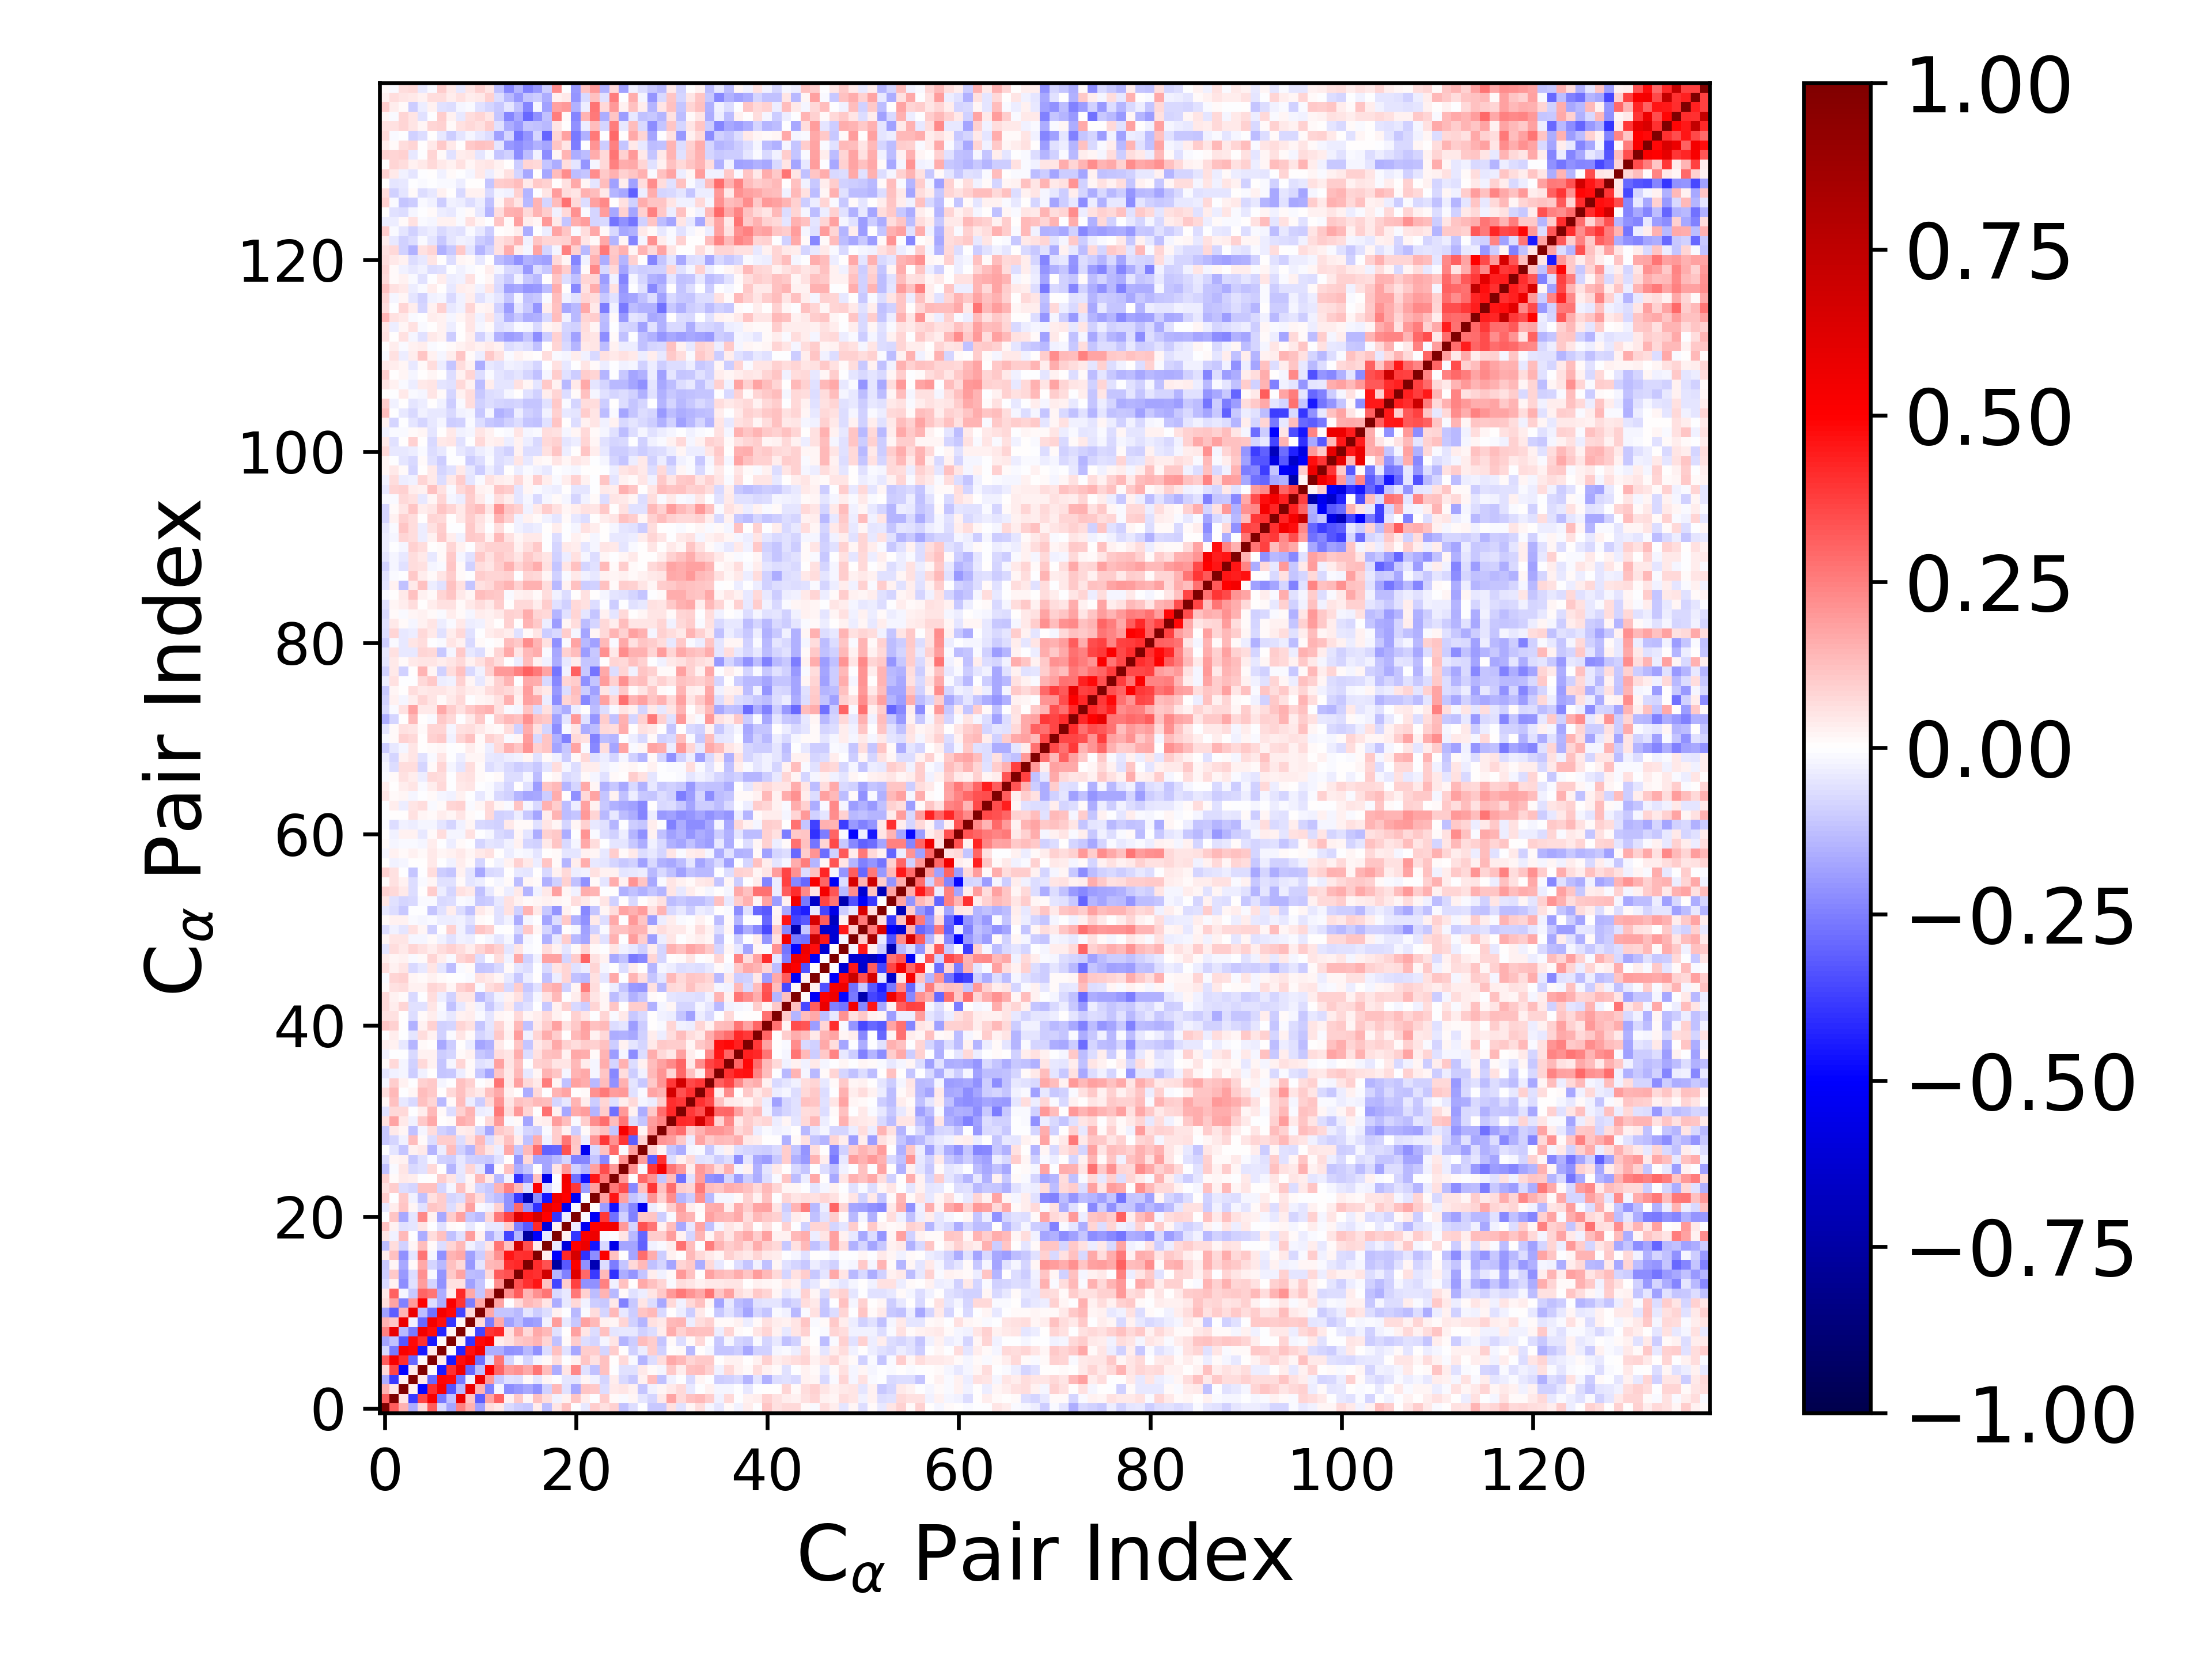

Data behind this chart, as committed beside it:
1.000000000000000000e+00, 3.165876535136911696e-01, 1.529027669684619728e-01, -1.619395931833271240e-01, 7.184213298051649044e-02, 3.181570818610825468e-01, -7.193467914928099172e-02, -1.768618515957338100e-01, 2.436876199657954378e-01, 1.553482426367255309e-01, -1.856664454150883659e-01, 6.832410912102485079e-02, 4.050209519802774188e-02, -7.793759530865260188e-02, -9.651404758398765549e-02, -1.029574633447895848e-01, 3.280708507761422033e-02, -1.261617235391772618e-01, 5.004524462148360331e-02, 1.248007982154493017e-01, -7.481646655344995067e-03, -4.311748292623000800e-02, 9.980999504305870795e-02, 6.184512967905922420e-02
3.165876535136911696e-01, 1.000000000000000000e+00, 5.419212966653376429e-02, -3.894033605749973037e-01, 3.658195407853950809e-01, 5.161650923155679527e-01, -2.629558693906597910e-01, -1.205339979216843438e-01, 5.703666562814786456e-01, 1.150436078361741499e-01, -3.143964025812210905e-01, 1.783575673556848373e-01, 3.096017276478423286e-01, 2.749203069921887094e-02, 1.043295718571946862e-01, 1.982892772937271120e-02, 1.173711511905728561e-01, 6.259885926947451884e-02, -2.927894393818856328e-02, 2.646691991638355085e-02, 1.147886450022486265e-01, 3.522984588452078569e-02, -1.170276808175518520e-03, 1.006447235616129976e-01
1.529027669684619728e-01, 5.419212966653376429e-02, 1.000000000000000000e+00, 2.569982873922493222e-02, -4.895866290564598322e-01, 4.087122632825197499e-01, 5.217086603588897420e-01, -3.335096216188390694e-01, -1.397913297023351542e-01, 5.628792784931609949e-01, 1.412854668909098443e-01, -2.482412081971659967e-01, -1.768308984492301603e-02, -2.246834133344911555e-01, -2.002858219515325222e-01, -1.700194050902852083e-01, -2.127250729612379654e-01, -8.934050165869497628e-02, 1.368903114163501633e-01, -5.558489093196260916e-02, -1.689734261203140742e-01, 1.102047653073766065e-01, 1.030558665838717941e-01, -6.284980076866644727e-02
-1.619395931833271240e-01, -3.894033605749973037e-01, 2.569982873922493222e-02, 1.000000000000000000e+00, 4.462163685894587895e-02, -2.927679057278467778e-01, 4.866789616865806467e-01, 4.809373277250938994e-01, -2.625051970369232657e-01, -2.547949024528772116e-02, 5.637633085069306826e-01, 1.988595138013566910e-01, -1.028474862286490737e-01, -5.504230204865704495e-02, -6.953425841143573427e-02, 8.800072189388193425e-03, -5.112019732758384810e-02, 1.686444046462024990e-02, -7.715961683928401239e-03, -5.034201863125992160e-02, -4.860506793108301804e-02, 2.051448404733552736e-02, -2.784119286262073598e-02, -8.377315663165363357e-02
7.184213298051649044e-02, 3.658195407853950809e-01, -4.895866290564598322e-01, 4.462163685894587895e-02, 1.000000000000000000e+00, 8.121841144914194663e-03, -4.466000210044302476e-01, 4.029210996224729113e-01, 5.432132500051731760e-01, -2.908218641116346870e-01, -1.273657630794885198e-01, 4.959917065301874262e-01, 2.977685595203934388e-01, 1.890245316550121790e-01, 2.161827350683013793e-01, 1.712605485623873158e-01, 2.696308407131194906e-01, 1.321880771277149924e-01, -1.599119806672157640e-01, 5.206007316711861593e-02, 2.269102416896394692e-01, -5.992962065767937219e-02, -1.231907366170379020e-01, 1.237766180405224514e-01
3.181570818610825468e-01, 5.161650923155679527e-01, 4.087122632825197499e-01, -2.927679057278467778e-01, 8.121841144914194663e-03, 1.000000000000000000e+00, 4.009883063060631220e-02, -4.516154796481001155e-01, 4.761227807863822048e-01, 5.356910359220118378e-01, -2.769937761403736265e-01, -6.725576749895588458e-02, 2.715984424999065561e-01, -8.215507677041983259e-02, -1.423163565747261744e-02, -7.924476034066500751e-02, -1.698054387006353236e-02, 1.525141473054326784e-02, 6.808872678787319943e-02, -2.045815141852039970e-03, 3.106301390552163380e-02, 1.110164271840945460e-01, 6.094654092190812666e-02, 1.198255598444131070e-01
-7.193467914928099172e-02, -2.629558693906597910e-01, 5.217086603588897420e-01, 4.866789616865806467e-01, -4.466000210044302476e-01, 4.009883063060631220e-02, 1.000000000000000000e+00, 1.316794876741178219e-02, -4.250673675307624078e-01, 4.628512121890271391e-01, 5.320015784640440559e-01, -1.584982732098270120e-01, -1.604487660990971121e-01, -2.134829555886589014e-01, -2.043244844981038921e-01, -1.365654834933683059e-01, -2.150462054136278167e-01, -6.946817151937949297e-02, 1.193048259719467902e-01, -6.184284455928058810e-02, -1.713272796185571212e-01, 1.013644225791186099e-01, 1.001090428023934803e-01, -8.484099640104626749e-02
-1.768618515957338100e-01, -1.205339979216843438e-01, -3.335096216188390694e-01, 4.809373277250938994e-01, 4.029210996224729113e-01, -4.516154796481001155e-01, 1.316794876741178219e-02, 1.000000000000000000e+00, 3.094884669666727456e-02, -3.915666194471462691e-01, 4.825307994736343642e-01, 5.091191577489244668e-01, 3.349169117412334473e-02, 6.142876110496133663e-02, 1.066061666459573037e-01, 1.243205682598537837e-01, 1.455443903762573543e-01, 8.027477130867002875e-02, -1.196302698728489711e-01, 1.463556681368467609e-02, 9.582796939272664183e-02, -6.371507679961435633e-02, -8.468000507888628903e-02, -2.253346844272208910e-02
2.436876199657954378e-01, 5.703666562814786456e-01, -1.397913297023351542e-01, -2.625051970369232657e-01, 5.432132500051731760e-01, 4.761227807863822048e-01, -4.250673675307624078e-01, 3.094884669666727456e-02, 1.000000000000000000e+00, 2.266656984340289019e-02, -3.616808999913082578e-01, 3.952676098229571111e-01, 4.188161285560664249e-01, 5.864705647273204397e-02, 1.756463794808226508e-01, 7.681928943399631005e-02, 1.662147643020189802e-01, 1.328598573322092302e-01, -6.117649482615899331e-02, 2.565621790386078769e-03, 1.816517507243851359e-01, 5.178278157723164438e-02, -6.609277342146463452e-02, 1.172457940715037200e-01
1.553482426367255309e-01, 1.150436078361741499e-01, 5.628792784931609949e-01, -2.547949024528772116e-02, -2.908218641116346870e-01, 5.356910359220118378e-01, 4.628512121890271391e-01, -3.915666194471462691e-01, 2.266656984340289019e-02, 1.000000000000000000e+00, 7.658293044033673280e-02, -2.505178910218118227e-01, 1.694267088831284407e-01, -1.832050449361267430e-01, -1.262660823101628971e-01, -1.997718046624136767e-01, -1.862252828338668009e-01, -2.369869938805123019e-02, 1.939331254992984754e-01, -4.543580052469526481e-02, -1.030885255291279778e-01, 1.845365341527093750e-01, 1.396579226576381560e-01, 2.770859975847171641e-02
-1.856664454150883659e-01, -3.143964025812210905e-01, 1.412854668909098443e-01, 5.637633085069306826e-01, -1.273657630794885198e-01, -2.769937761403736265e-01, 5.320015784640440559e-01, 4.825307994736343642e-01, -3.616808999913082578e-01, 7.658293044033673280e-02, 1.000000000000000000e+00, 1.693882916619791623e-01, -1.122420217629304245e-01, -1.112781326175849156e-01, -1.399554382889287851e-01, -5.266601821489023949e-02, -9.393908821516892826e-02, -6.469820781857821279e-02, 2.354890155540072250e-02, -5.348139511491817669e-03, -1.355679744311543977e-01, -1.052407736075919309e-02, 6.972553315923595008e-02, -8.562544017419272679e-02
6.832410912102485079e-02, 1.783575673556848373e-01, -2.482412081971659967e-01, 1.988595138013566910e-01, 4.959917065301874262e-01, -6.725576749895588458e-02, -1.584982732098270120e-01, 5.091191577489244668e-01, 3.952676098229571111e-01, -2.505178910218118227e-01, 1.693882916619791623e-01, 1.000000000000000000e+00, 1.760204278837102509e-01, -2.732515035446637409e-03, 7.524280693539814324e-02, 1.345279864636192146e-01, 1.098275156226978383e-01, 4.935332434841881860e-02, -1.572262078064066149e-01, -4.607340137979314826e-02, 7.333287778421865299e-02, -2.535998017106331701e-02, -9.955637814107005934e-02, -1.069231481150012958e-01
4.050209519802774188e-02, 3.096017276478423286e-01, -1.768308984492301603e-02, -1.028474862286490737e-01, 2.977685595203934388e-01, 2.715984424999065561e-01, -1.604487660990971121e-01, 3.349169117412334473e-02, 4.188161285560664249e-01, 1.694267088831284407e-01, -1.122420217629304245e-01, 1.760204278837102509e-01, 1.000000000000000000e+00, 2.189057748408124171e-01, 3.173275236335813543e-01, 1.474277798235918147e-01, 2.179015256866478345e-01, 2.712251498046182041e-01, -7.800289340866431442e-02, -4.192490323608243086e-02, 2.582987770514209580e-01, 8.657774340650473133e-02, -1.260854250831598133e-01, 1.439433505397682556e-01
-7.793759530865260188e-02, 2.749203069921887094e-02, -2.246834133344911555e-01, -5.504230204865704495e-02, 1.890245316550121790e-01, -8.215507677041983259e-02, -2.134829555886589014e-01, 6.142876110496133663e-02, 5.864705647273204397e-02, -1.832050449361267430e-01, -1.112781326175849156e-01, -2.732515035446637409e-03, 2.189057748408124171e-01, 1.000000000000000000e+00, 3.397852058218952531e-01, 4.002102533955649855e-01, 4.599428662031423976e-01, 1.233716966106302021e-01, -3.649683363657436619e-01, 1.012432154867586309e-01, 3.748305714503012975e-01, -2.166711488801822683e-01, -2.155825672069233423e-01, 2.441218387381139943e-01
-9.651404758398765549e-02, 1.043295718571946862e-01, -2.002858219515325222e-01, -6.953425841143573427e-02, 2.161827350683013793e-01, -1.423163565747261744e-02, -2.043244844981038921e-01, 1.066061666459573037e-01, 1.756463794808226508e-01, -1.262660823101628971e-01, -1.399554382889287851e-01, 7.524280693539814324e-02, 3.173275236335813543e-01, 3.397852058218952531e-01, 1.000000000000000000e+00, 4.142974157714551797e-01, 4.033589173179962240e-01, 6.786591362914240477e-01, -1.420927262436291749e-01, -2.480307784207081978e-01, 6.213677443604287420e-01, 2.912502369236508737e-01, -3.898458509939560224e-01, 1.332879609600794713e-01
-1.029574633447895848e-01, 1.982892772937271120e-02, -1.700194050902852083e-01, 8.800072189388193425e-03, 1.712605485623873158e-01, -7.924476034066500751e-02, -1.365654834933683059e-01, 1.243205682598537837e-01, 7.681928943399631005e-02, -1.997718046624136767e-01, -5.266601821489023949e-02, 1.345279864636192146e-01, 1.474277798235918147e-01, 4.002102533955649855e-01, 4.142974157714551797e-01, 1.000000000000000000e+00, 4.134181311439539819e-01, 3.388109797688351743e-01, -7.609674564039730082e-01, -3.215194243355650183e-01, 5.089942980370173453e-01, -2.158939404069809276e-01, -7.064717868890325603e-01, -6.545700849248035913e-02
3.280708507761422033e-02, 1.173711511905728561e-01, -2.127250729612379654e-01, -5.112019732758384810e-02, 2.696308407131194906e-01, -1.698054387006353236e-02, -2.150462054136278167e-01, 1.455443903762573543e-01, 1.662147643020189802e-01, -1.862252828338668009e-01, -9.393908821516892826e-02, 1.098275156226978383e-01, 2.179015256866478345e-01, 4.599428662031423976e-01, 4.033589173179962240e-01, 4.134181311439539819e-01, 1.000000000000000000e+00, 3.476864693734513234e-02, -5.063058955690512564e-01, 4.157690458407275469e-01, 6.584941361331918541e-01, -4.017833155977122983e-01, -2.202170302922675793e-01, 5.006327404635462219e-01
-1.261617235391772618e-01, 6.259885926947451884e-02, -8.934050165869497628e-02, 1.686444046462024990e-02, 1.321880771277149924e-01, 1.525141473054326784e-02, -6.946817151937949297e-02, 8.027477130867002875e-02, 1.328598573322092302e-01, -2.369869938805123019e-02, -6.469820781857821279e-02, 4.935332434841881860e-02, 2.712251498046182041e-01, 1.233716966106302021e-01, 6.786591362914240477e-01, 3.388109797688351743e-01, 3.476864693734513234e-02, 1.000000000000000000e+00, -3.937237722468644313e-02, -5.958654561766535407e-01, 4.969082734031758375e-01, 5.675125799497242607e-01, -4.592267561199510628e-01, -7.589724023281946286e-02
5.004524462148360331e-02, -2.927894393818856328e-02, 1.368903114163501633e-01, -7.715961683928401239e-03, -1.599119806672157640e-01, 6.808872678787319943e-02, 1.193048259719467902e-01, -1.196302698728489711e-01, -6.117649482615899331e-02, 1.939331254992984754e-01, 2.354890155540072250e-02, -1.572262078064066149e-01, -7.800289340866431442e-02, -3.649683363657436619e-01, -1.420927262436291749e-01, -7.609674564039730082e-01, -5.063058955690512564e-01, -3.937237722468644313e-02, 1.000000000000000000e+00, 2.608051034324935374e-02, -3.944584820604310482e-01, 5.116358873686284170e-01, 5.607173789962988097e-01, -8.298810590525566161e-03
1.248007982154493017e-01, 2.646691991638355085e-02, -5.558489093196260916e-02, -5.034201863125992160e-02, 5.206007316711861593e-02, -2.045815141852039970e-03, -6.184284455928058810e-02, 1.463556681368467609e-02, 2.565621790386078769e-03, -4.543580052469526481e-02, -5.348139511491817669e-03, -4.607340137979314826e-02, -4.192490323608243086e-02, 1.012432154867586309e-01, -2.480307784207081978e-01, -3.215194243355650183e-01, 4.157690458407275469e-01, -5.958654561766535407e-01, 2.608051034324935374e-02, 1.000000000000000000e+00, -3.898708981586943012e-02, -5.367780276306753917e-01, 4.983463940896604716e-01, 5.291993009060547148e-01
-7.481646655344995067e-03, 1.147886450022486265e-01, -1.689734261203140742e-01, -4.860506793108301804e-02, 2.269102416896394692e-01, 3.106301390552163380e-02, -1.713272796185571212e-01, 9.582796939272664183e-02, 1.816517507243851359e-01, -1.030885255291279778e-01, -1.355679744311543977e-01, 7.333287778421865299e-02, 2.582987770514209580e-01, 3.748305714503012975e-01, 6.213677443604287420e-01, 5.089942980370173453e-01, 6.584941361331918541e-01, 4.969082734031758375e-01, -3.944584820604310482e-01, -3.898708981586943012e-02, 1.000000000000000000e+00, -1.455070287930425137e-02, -5.160164776830219457e-01, 3.847825384444624186e-01
-4.311748292623000800e-02, 3.522984588452078569e-02, 1.102047653073766065e-01, 2.051448404733552736e-02, -5.992962065767937219e-02, 1.110164271840945460e-01, 1.013644225791186099e-01, -6.371507679961435633e-02, 5.178278157723164438e-02, 1.845365341527093750e-01, -1.052407736075919309e-02, -2.535998017106331701e-02, 8.657774340650473133e-02, -2.166711488801822683e-01, 2.912502369236508737e-01, -2.158939404069809276e-01, -4.017833155977122983e-01, 5.675125799497242607e-01, 5.116358873686284170e-01, -5.367780276306753917e-01, -1.455070287930425137e-02, 1.000000000000000000e+00, 4.078153556784810257e-03, -1.883348879173898094e-01
9.980999504305870795e-02, -1.170276808175518520e-03, 1.030558665838717941e-01, -2.784119286262073598e-02, -1.231907366170379020e-01, 6.094654092190812666e-02, 1.001090428023934803e-01, -8.468000507888628903e-02, -6.609277342146463452e-02, 1.396579226576381560e-01, 6.972553315923595008e-02, -9.955637814107005934e-02, -1.260854250831598133e-01, -2.155825672069233423e-01, -3.898458509939560224e-01, -7.064717868890325603e-01, -2.202170302922675793e-01, -4.592267561199510628e-01, 5.607173789962988097e-01, 4.983463940896604716e-01, -5.160164776830219457e-01, 4.078153556784810257e-03, 1.000000000000000000e+00, 1.836364921336939293e-01
6.184512967905922420e-02, 1.006447235616129976e-01, -6.284980076866644727e-02, -8.377315663165363357e-02, 1.237766180405224514e-01, 1.198255598444131070e-01, -8.484099640104626749e-02, -2.253346844272208910e-02, 1.172457940715037200e-01, 2.770859975847171641e-02, -8.562544017419272679e-02, -1.069231481150012958e-01, 1.439433505397682556e-01, 2.441218387381139943e-01, 1.332879609600794713e-01, -6.545700849248035913e-02, 5.006327404635462219e-01, -7.589724023281946286e-02, -8.298810590525566161e-03, 5.291993009060547148e-01, 3.847825384444624186e-01, -1.883348879173898094e-01, 1.836364921336939293e-01, 1.000000000000000000e+00
9.015753858580306812e-02, 1.369215966703707203e-02, 4.223164721275952938e-02, 3.766925820493598892e-02, -7.696902682699980139e-03, 3.996992080954499932e-04, 9.403370358019491615e-02, 4.687776930789441104e-02, -4.847369700904786277e-02, 1.876376279609965475e-02, 1.363837793110239116e-01, 4.173279348488127816e-02, -1.374542914497775825e-01, -2.950720150948149892e-02, -4.052301010872673137e-01, -2.547120500307795687e-01, 1.247855906316434338e-01, -5.583379092925901954e-01, -6.791803377988441665e-03, 5.424764241753737837e-01, -2.734748288597364518e-01, -4.616810116097982974e-01, 4.583158581825268474e-01, 2.653278653017067112e-01
-1.205186546698081562e-01, -1.506985537925121209e-02, 4.718437012268218017e-02, -7.318673042461239231e-02, -5.553189745101017039e-02, 7.448186389320900214e-02, 4.011644097599336573e-03, -1.453298448657756037e-01, -3.983186334147981872e-02, 8.114222690750488853e-02, -4.451667815286548119e-02, -2.490340696115191099e-01, 8.015752140904087997e-03, 1.220531298550395771e-01, -1.566202356354799985e-01, -1.116978983093843691e-01, 9.878893123864381561e-04, -1.736450691061746376e-01, 5.052060188400860075e-02, 2.027642392299980889e-01, -8.925351271781507834e-02, -1.470074626541316154e-01, 1.813804007800374762e-01, 3.475000463893456737e-01
-7.001387575481175796e-02, 2.038600758226440449e-02, 2.353795245050557469e-02, -1.048153847805438771e-01, -6.015689327529951530e-02, -1.166670287088813693e-02, -8.946585106160950818e-02, -1.012118911580742742e-01, -4.200253274894963362e-02, -8.634007946433602809e-02, -1.008058640007219592e-01, -1.022817276791611885e-01, -5.501497386188344135e-02, 3.393173617479340858e-03, -2.093356138105166020e-01, 7.069687176469353906e-02, -1.769052173026114672e-01, -1.737276745444903403e-01, -1.384764443471730166e-01, -8.414220779057605959e-02, -2.478939344515116161e-01, -2.392643417336670353e-01, -1.169986702966084313e-01, -2.291274264073072664e-01
-3.841521626321077985e-03, -5.253549488290632646e-02, -1.113078756673859249e-01, 2.438448215072921629e-02, 4.452813915260713656e-02, -1.428678831250823622e-01, -3.405566093114346937e-02, 1.282780833180206248e-01, -9.110476016129054333e-02, -1.446931895864967677e-01, 1.165513825130208292e-01, 5.448322680946848101e-02, -3.827387121571166478e-02, 1.674623764332577036e-01, -1.104131245513869791e-01, 1.367056475052740860e-01, 2.863549611701092790e-01, -3.100298999875627515e-01, -3.032254960354308082e-01, 3.405907172488733536e-01, 1.042918665738403194e-01, -5.358683198856700747e-01, -7.725616711521307578e-02, 1.205093496591449764e-01
-1.038094274955916468e-01, -8.532947894422560076e-02, -2.371123573155534819e-02, 1.256867541706502278e-01, 9.395398116132583702e-03, -6.363639958204786451e-02, 1.012277045855973223e-01, 9.604329609183467897e-02, -6.729985947445213390e-02, 5.588396265385994072e-02, 1.368529468883293299e-01, -6.895425285935871673e-02, 4.704085113333313084e-02, 1.225782586187527667e-01, 3.421723254707665501e-02, -1.180932717530360082e-01, 1.567071987218008888e-01, -3.024590261011393666e-02, 1.001362344214322964e-01, 2.703509703284465160e-01, 1.147544562382428468e-01, -3.572502045957602623e-02, 2.095689434591237466e-01, 3.912092613766965932e-01
-1.076339611503709798e-01, 4.333687672478825359e-02, 1.990352420242991194e-02, -1.203967036239505656e-01, -2.213377858642789214e-02, 6.756123164790908686e-02, -8.929241500759696470e-02, -1.132026938160098639e-01, 3.344898161089848720e-02, 4.659077570607291635e-02, -7.653538141491642022e-02, -1.652338943708900609e-01, 1.055562689152205191e-01, 8.539442909873741494e-02, -2.887521407253412081e-02, -8.371608232847764508e-02, -9.766899858692010272e-02, -1.544506072471439964e-02, 9.599038033666511260e-02, 2.489581694812962806e-02, -1.005551698908409564e-01, 1.307454600740868937e-02, 8.665599046915652137e-02, 1.202174837288886161e-01
5.691339815582813211e-02, 1.754313861802211383e-01, 4.339654016859856300e-02, -2.990255749598896146e-02, 1.089856495847459361e-01, 1.706792725408664280e-01, 2.503830750423399927e-03, 1.214477614205468695e-02, 1.624282716898253764e-01, 1.343045624416328854e-01, 6.381665610595155073e-03, 7.396429523657431504e-02, 2.006164551042718125e-01, -1.062168767977471166e-02, 1.047205028122361221e-02, -1.791785912653915125e-01, 2.698641264853421026e-02, 3.521661417728511739e-02, 1.926280891110961346e-01, 1.284539905251768088e-01, -9.058827479304969177e-03, 9.688606411655001360e-02, 2.195524370732079011e-01, 2.840985452296578839e-01
-5.744065769775608121e-02, 7.791779514786463523e-02, 7.754639883581576631e-02, -4.683660652758365670e-03, 3.315307449377635773e-02, 1.358713121614547048e-01, 1.014080020984980610e-02, -6.350181655739529918e-02, 9.300070328638733452e-02, 1.429370040888683913e-01, -3.499300645895401379e-02, -2.998577685872099233e-02, 2.637429912501837448e-01, 6.381879929607112145e-02, 1.954886799045323087e-01, 8.421973538070673393e-02, 6.478949640513219192e-03, 2.799636257010267859e-01, 2.698623378457755406e-02, -1.648083957629158935e-01, 1.660571876697740368e-01, 1.919734464512483918e-01, -1.463088999730526585e-01, 9.608204978152042053e-02
1.816717277486482388e-02, 1.183600078645230397e-01, -4.437286576616768924e-02, -7.274092693192099612e-02, 1.185534295085741430e-01, 8.315235934504787429e-02, -1.332271174811892889e-01, 1.101095819692803415e-02, 1.251775059524956046e-01, -3.530027285644985607e-02, -9.547108564306629186e-02, 7.724711390215090179e-02, 2.042804402043471301e-01, 5.098441816133902904e-02, 1.220689359413660441e-01, 1.055838856793894082e-01, 1.383964338883759415e-01, 1.315321997862942405e-01, -8.337688636996631875e-02, -3.928572997677488854e-02, 1.471155175766239720e-01, 3.201960255638292008e-02, -9.418193076465573854e-02, 8.488349204387668490e-02
6.693918131403538141e-02, 1.361900437443186174e-01, -5.046481047751858254e-03, 2.283759193885717687e-02, 1.324583720063251535e-01, 1.057624656873837055e-01, 3.036495278227276020e-03, 7.414552053453606073e-02, 1.226621537674261603e-01, 6.525064786851109133e-02, 4.590720886129483203e-02, 1.178759217182484276e-01, 1.682228580981976473e-01, 2.791015411655869624e-02, 9.882020359640198304e-04, -1.570668828153412300e-01, 7.695445223661631640e-02, -6.057801872510062274e-03, 1.479872722841260868e-01, 1.796310992878462631e-01, 3.730344385619379765e-03, 1.552217384024067413e-02, 2.116721406215602286e-01, 2.641751924817752895e-01
-2.171450177026081410e-02, 1.012520021671447362e-01, 3.084403293251282777e-02, -2.725273850606853461e-03, 8.985728503918138932e-02, 1.024660935203533241e-01, -2.151458396911117357e-02, -6.246644626295768700e-03, 1.175309089756141345e-01, 9.142689272192441874e-02, -6.846217143277895552e-03, 2.235143797965563964e-02, 2.657776384398114478e-01, 4.158997224548013905e-02, 1.853204014669626865e-01, 7.547433204469618240e-02, 4.102868801988750203e-02, 2.550063392912811366e-01, 2.320167946105686219e-02, -1.217199673466312776e-01, 1.806878161831428908e-01, 1.601360932901793599e-01, -1.402518897911659845e-01, 1.254074068426727917e-01
-5.358675444444974123e-02, -3.005187236630223191e-02, -1.889110899408639674e-02, -9.537986634583096868e-02, -2.437653933733930148e-02, 8.983541153150893712e-04, -1.101362269115308823e-01, -1.076609552585481994e-01, -3.336872383630901107e-02, 1.352767581442622380e-02, -1.082754924428979415e-01, -1.739014438558703080e-01, 1.096862498262288210e-01, 4.231477431560667912e-02, 1.387615640035640141e-01, -4.073973940150661666e-02, 1.775196466747494886e-02, 1.441663795380127011e-01, 1.155503678989080185e-01, -1.895113391284408352e-02, 1.413319793549988601e-01, 1.689953170566891594e-01, -1.856638732830720104e-02, 1.127122959251386503e-01
1.546736430318650622e-02, 7.793628005971732498e-02, -1.635785320794777217e-02, -9.079967005269351521e-02, 7.069525504511200986e-02, 2.909366883825428157e-02, -1.122576322074648331e-01, -1.915422363800133379e-02, 7.833236032401678928e-02, 1.365840515991743713e-02, -5.904598495753148740e-02, -3.934649588844595092e-02, 1.805146488012434325e-01, 4.858846697101262824e-02, 1.213336028295447649e-01, -7.507978666027175473e-03, 8.695294798323847940e-02, 9.918220007261938087e-02, 4.842865967096447732e-02, 5.372429753829236626e-02, 1.371548068582046087e-01, 3.195710456592303073e-02, -2.245196093004530116e-02, 1.623138959817841953e-01
-2.631488600914099266e-02, -3.576968737606569387e-04, -3.581060951972908114e-03, -7.460541002604312300e-02, 2.450046738663638410e-02, 2.408855149965258985e-02, -9.578496714747135321e-02, -7.947463732088798360e-02, 1.193687514417827826e-02, 2.752859394155197231e-02, -1.058766411991234058e-01, -1.321142419381432787e-01, 6.647855542752346969e-02, 5.332046919874092877e-02, 1.569648599201964312e-01, -6.431223532777699536e-02, 5.808653481481263620e-02, 1.241113563206423520e-01, 1.256513288914471171e-01, 3.124302984271216596e-02, 1.696737140259128307e-01, 1.590263249018688541e-01, 1.374520507608703243e-02, 1.465211747663019148e-01
3.399701094944841684e-02, 2.345356162510862583e-02, -4.647353320475457183e-02, -1.472284942856482148e-01, 8.060376770660484386e-03, 3.687855185846966588e-03, -1.661084951487435679e-01, -1.012116344755575464e-01, 5.232397063972195339e-03, -3.711131913113126235e-02, -1.718769775067438832e-01, -1.543465133484930307e-01, 4.580134545995243056e-02, 4.855224188960499156e-03, 1.145356692834957751e-01, -1.144411898160630492e-01, 4.460168110092146282e-02, 7.274853970179273599e-02, 1.686668844992508243e-01, 9.301360755849800988e-02, 6.673972745382081295e-02, 9.690971810276535758e-02, 8.799016255507065287e-02, 1.226237524318209704e-01
-6.196355046913028762e-03, 3.708019543371168791e-02, -3.529594234894393626e-06, -5.304038323680868028e-02, 6.338326376736329315e-02, 2.575777292948510516e-02, -8.974659131113807420e-02, -1.499776446493493280e-02, 5.444890570777159711e-02, 1.270007172655465526e-02, -8.127550335165040218e-02, -5.804548246009636620e-02, 1.085553752574170694e-01, 3.016302309679179394e-02, 1.900978730386787829e-01, -2.988230864575009554e-02, 8.407682045773678947e-02, 1.578588625469277973e-01, 9.693178175686167908e-02, 1.191582282761259994e-03, 1.354716394715161087e-01, 1.777219274542947980e-01, 2.880950528467528249e-02, 7.642682271247980275e-02
1.102825122692314280e-01, 8.873685937562081349e-02, 1.706454495524637209e-03, -1.529676906680354775e-01, 2.536694536081226733e-02, 8.621176204820822642e-02, -8.773463088544439237e-02, -8.143538098744831921e-02, 8.362082859987897410e-02, 6.224711936300382498e-02, -1.100113325719172669e-01, -5.450725200943867810e-02, 7.817965706585378038e-02, 2.135928159108436281e-02, 1.361058130153977863e-01, -1.180607742233468344e-01, 4.578454242188349788e-02, 1.004216523527767524e-01, 1.840942437515215857e-01, 5.650232420916763421e-02, 1.019863179322417213e-01, 1.822554272323965163e-01, 1.230020671910669605e-01, 1.384190551071375064e-01
6.035453903594979047e-02, 6.158072629238667967e-02, 5.881985252763777088e-03, -6.643749334327564426e-02, 1.046754914611326345e-02, 3.497840796821177073e-02, -2.124414706354789059e-02, -4.560775072911649186e-02, 2.372823294855764056e-02, 3.451194812612558283e-02, -1.444165231428875401e-02, -5.201178214145665835e-02, 1.749013343783573787e-02, 1.295637632774425570e-02, 7.349359223420798282e-02, 1.834598688181326986e-02, 3.692162050166458709e-02, 7.334272950247162914e-02, 3.013108182011484809e-02, 6.569146198161799136e-03, 8.999194892499411125e-02, 4.859437677686280488e-02, -3.253532147647825775e-03, 8.499377515287633023e-02
7.753611963340566182e-02, 3.503747352333139164e-02, 7.927691253503324487e-02, -5.695571261941510810e-02, -5.502787759349153651e-02, 5.241113931901042466e-02, -1.510874110799897627e-02, -1.183885341577662897e-01, -4.242686888452860267e-02, 2.604644438297858133e-02, -2.682315178126911531e-02, -1.085914789083572279e-01, -4.895190598890947903e-02, 4.131488204868926511e-02, -8.154531808011659944e-02, -5.760703933102433172e-02, -1.988213257961512354e-03, -1.040581106787643456e-01, 2.940621465333936521e-02, 9.235028325132740856e-02, -7.494167235583275299e-02, -9.650489667319088471e-02, 8.276882029518867201e-02, 2.151399657000369406e-02
7.446148443377685611e-02, 2.900752038947074229e-02, 1.289555552019926339e-02, -7.380721841652028437e-02, -6.168627936797181806e-03, 6.309753408260632135e-02, -3.585007203876832554e-02, -9.051231158691555589e-02, 5.419221550067741811e-02, 5.377818472275713857e-02, -1.331091833653435530e-01, -7.875223449483438609e-02, -2.546701054990535215e-02, 2.423862433636688254e-02, 5.789784809904163082e-02, -8.005370079164120245e-02, -2.090095610128462483e-02, 5.736796900781741121e-02, 1.351468322143330458e-01, -7.413939542818135525e-03, 3.379846748184010125e-02, 1.431603638936150558e-01, 5.287552609239978829e-02, 1.736618878538595187e-02
1.070198695572666288e-02, 5.720725384541363451e-02, 6.613543316584123699e-02, 2.831407224036849163e-02, 2.573262558652543094e-02, 8.417593122077167422e-02, 6.421149794622793561e-02, 2.150765357268676764e-02, 9.128636364254330560e-02, 1.100797101315805215e-01, -1.313647947783045181e-02, 6.827849222926332673e-02, 8.611245567944239565e-02, -7.033548003407304183e-02, 1.013019634842055317e-01, -1.064482365254594137e-01, -5.817901066172051494e-02, 1.370266604049132364e-01, 1.621136443440678310e-01, -9.050884470802833537e-02, 2.277150744120563439e-02, 2.514887333696377292e-01, 6.674019536302541744e-02, -1.172372712961225949e-03
-1.046835564441937240e-02, 8.286523741930175435e-02, 8.616806984079540543e-02, 2.103409604017946952e-02, 1.225603219902130989e-02, 2.871650132783863663e-02, 1.398966252972027625e-02, 7.320794120700619030e-03, -1.244656415514892043e-03, -1.153354169466265337e-02, 5.479752743172822127e-02, 4.544933386888187765e-02, 1.913678667701818048e-02, -4.067938102820116419e-02, -1.079984492218590830e-01, -3.592671850279878509e-02, 4.411302380222399656e-04, -1.208412201716554391e-01, -3.176042993259440422e-02, 8.331386394736116363e-02, -1.187698628561034281e-01, -1.355267508517879471e-01, 6.203177505010669390e-02, -4.851893369438485537e-02
6.820213230306665375e-02, 2.683036785289916182e-02, 4.931696134824577193e-02, -7.783961169611272601e-02, -3.919514431140957295e-02, 5.341974002458844961e-02, -4.705521431681400357e-02, -1.267904775316383292e-01, -8.794570136503671032e-03, 1.107321647401742805e-02, -1.113863403352481074e-01, -1.086760261706954112e-01, -7.032112420836861277e-02, 1.278600903332604947e-02, -5.250201780753357972e-02, -6.296428611680306153e-02, -6.194301321109808162e-05, -7.089692341378436846e-02, 5.263327276576280217e-02, 8.167590610412495122e-02, -6.159976345345077181e-02, -3.663615664929804200e-02, 7.949178099663235797e-02, -2.095636445049163521e-02
3.658796753071975189e-02, 2.065821758022300114e-02, 2.936736377764977146e-02, -1.193322530686018526e-02, 1.239567092534477749e-02, 8.073768226793594238e-02, 3.433797242377784054e-02, -1.490500497201207621e-02, 8.350197686451844847e-02, 1.073392322102065810e-01, -6.840695930157936200e-02, -7.182042605549695917e-03, 6.272474493298893505e-02, -2.725113605873420719e-02, 1.651408999871569194e-01, -8.832414464075272198e-02, -2.430137221658181662e-02, 1.873440375139557024e-01, 1.825023437239121360e-01, -8.409345281968919061e-02, 9.983124390370055889e-02, 2.999500433823042989e-01, 5.706312582031801417e-02, 3.112019373468427261e-02
-4.773278444066816201e-02, 6.722540243616081934e-02, 4.634709751709732012e-02, 8.333737000210919565e-02, 5.603575298429887275e-02, 3.285367416931262580e-02, 6.412390423451090615e-02, 9.148948335679053800e-02, 6.547690644751166800e-02, 3.412616567388411515e-02, 8.064276105793125038e-02, 1.248409886846598704e-01, 8.955902656889073998e-02, -5.335629912506917316e-02, 5.233947978035299181e-02, -1.488863526069118641e-02, -2.192445458003391620e-03, 6.722528816483050451e-02, 2.622926841336479034e-02, -4.745799693801860952e-02, 1.108677557648581231e-02, 8.586278673235459014e-02, 1.559047288640596184e-02, -4.475645240336101165e-03
1.776005013568382473e-02, 4.946461411620508425e-02, 5.436089296910824598e-02, -2.202726155468676464e-02, -1.943313375444079977e-02, 1.110211645529661333e-02, -2.953041187119048727e-02, -5.633525145500372505e-02, -2.943146881692661546e-02, -3.896238962427844149e-02, -9.969400841930908461e-04, -1.744074467623666844e-02, -5.429904197034438051e-02, -1.683118945425101515e-02, -1.362122336403976675e-01, -2.223636921836816271e-02, -2.402792710550073589e-03, -1.507817571997679129e-01, -4.621081023217396555e-02, 9.783393779857560424e-02, -1.377428793566865262e-01, -1.774442027781236997e-01, 4.976020148462990955e-02, -6.219538688567665535e-02
-6.642520177973880446e-02, -2.665443971876633664e-02, -4.813261175529763569e-02, 5.650373949277871788e-02, 1.751694641105016811e-02, -8.900434848071962779e-02, 3.550765522667841730e-03, 9.347047259981294820e-02, -3.103065472562447497e-02, -8.621305196271371318e-02, 1.103283259970339603e-01, 8.707677313821776677e-02, -1.030202887254822808e-03, 5.688969774918533522e-04, -7.660160891930656302e-02, 1.065800489717644989e-01, 2.305775773672669865e-02, -8.284640673990655013e-02, -1.671986724253513301e-01, 5.006998110314310121e-03, -2.186108077030960578e-02, -1.832500160033910530e-01, -9.131416298716552027e-02, -7.998632728390742130e-03
1.463086517281919630e-02, 2.762856324200128541e-02, 2.917295827684811965e-02, -1.366576569654786612e-02, -1.767567077474103271e-02, -1.353369931904669504e-02, -3.335978238491096870e-02, -3.610733687176669732e-02, -3.072409048799233308e-02, -6.138844833446904792e-02, 1.371957060298174651e-02, 6.540274573897129906e-03, -5.870221958076447810e-02, -2.841041792447918796e-02, -1.607980790253459302e-01, -1.653392550248251186e-02, -6.556329923505898119e-03, -1.777240281124344845e-01, -6.508952688692613842e-02, 1.064609005695678762e-01, -1.510121272642822310e-01, -2.122352207707531579e-01, 4.218877512298863097e-02, -6.972285380258357035e-02
-4.632413315094733447e-02, -6.897732372557180414e-02, -1.036072751906428058e-01, -5.728471152851129060e-03, -4.680316239047124446e-04, -1.134562291538024209e-01, -5.889918782353813220e-02, 3.391673815592232549e-02, -6.513215060352342545e-02, -1.218109040081886557e-01, 4.001207861201819954e-02, 1.969203210024476555e-02, -5.905518388860773321e-02, 5.784428470716689030e-02, -8.606000402926280990e-02, 1.416778547615015205e-01, 4.330233959181148395e-02, -1.038804990516257049e-01, -2.045348232870776162e-01, 2.600447574902801581e-02, 6.699530896660730456e-03, -2.289821615461311577e-01, -1.128353539230158853e-01, 1.696090573991868369e-02
5.246982413501830034e-02, -5.594281624182671081e-02, -8.011801321027745004e-02, -7.789939362776118759e-02, -1.474958506410588288e-02, -1.393192606604951207e-02, -7.434848186242992707e-02, -6.477094444559773623e-02, -1.444003022029617320e-02, -2.104569939964563707e-02, -1.017097749439819926e-01, -9.494589528341938756e-02, -4.427646427475846053e-02, 5.581524473640463169e-02, 3.097933487769072639e-02, 8.187738864892171731e-03, 1.893809954711515864e-02, 2.421010476761969663e-02, 2.222956643343084598e-02, 8.365153074596043056e-03, 6.309377593335695200e-02, 4.419500650876147935e-02, 8.208114967928106451e-03, 5.290468562393565305e-02
8.729402999836805011e-02, 7.559727498866733453e-02, 3.956779685207288677e-02, -6.640748699772831831e-02, 2.092828189027989144e-03, 9.501085371697400028e-02, -3.197197996696451300e-02, -8.527312759453094249e-02, 5.933867171724319101e-02, 4.539094631811298186e-02, -1.180529711846234481e-01, -4.270133869382947145e-02, 1.492684743665771176e-02, -3.133733457935152650e-02, 4.037059032905959688e-02, -1.417809974608017776e-01, -2.727308982245771340e-02, 4.441751155028985515e-02, 1.813296627313296105e-01, 1.854361542382016240e-02, -2.643633523098806379e-02, 1.598014528765933639e-01, 1.441905753313057481e-01, -6.930726566741563302e-04
8.188601739091179096e-03, 6.127289798611519622e-02, 2.832167121644739438e-02, -6.336140773423486194e-02, -8.722384602083131308e-03, 1.920080721085197853e-02, -5.674069220754295040e-02, -5.876984398334381826e-02, 1.476993316431121119e-02, -5.271763555059829492e-02, -3.437780880825325874e-02, 6.296735314883876271e-03, -2.027911976853170178e-02, 1.373803359373030643e-02, -1.303300342133399681e-01, 1.713280767412434999e-02, 1.454999654327588862e-02, -1.510864432755099074e-01, -9.217893400431713402e-02, 9.374324487177443377e-02, -1.183736759798063309e-01, -2.126315120077704179e-01, 1.320450223232395512e-02, -5.358490868987852290e-02
8.773135231279158286e-02, 5.916960121974117193e-02, -7.595640499420769354e-03, -1.149128204304491196e-01, -4.503476737647855305e-03, 6.447986855027493247e-02, -1.004052238259876273e-01, -1.152747224343615984e-01, 3.005582610921342379e-02, -4.743645707442551568e-02, -1.661867105219074492e-01, -7.492628677855436847e-02, -6.438497382726288132e-02, 7.053561047946217168e-03, -4.264796454032930562e-02, -4.823698902921177284e-02, 7.805057819242119249e-03, -7.581898330450864698e-02, 2.872374457655635024e-02, 7.490933910335274837e-02, -3.408181313580072036e-02, -2.913169601188866573e-02, 5.951841376018141005e-02, 2.469788093766743867e-02
6.785016221550908746e-04, -2.656091739970280891e-02, -1.701402770842116996e-02, 6.746879372720433407e-03, 1.810265132945486789e-03, 4.586637202014907239e-02, -7.161919353897659539e-03, -2.819212687960565011e-02, 3.350280079162730462e-02, 1.420004203323348320e-02, -8.301550945246963242e-02, 6.776748030892531562e-03, -3.010189337955434044e-02, 2.647733500330810147e-02, 8.820791531651400730e-02, 4.248866165421479740e-02, -3.859154159458108579e-02, 1.130680171053924654e-01, 1.126326003136562948e-02, -1.452792467159260970e-01, 3.312331274394188230e-02, 1.631242838699284992e-01, -4.444836684006046867e-02, -5.372848627472262550e-02
-2.249100845257201789e-02, 2.705371729344225110e-02, 1.060937760945476586e-02, 2.558695476104481253e-02, 1.245376559775660148e-02, 3.938648154171417448e-02, 2.313831602263928880e-02, 2.507733604960218216e-02, 4.011609962560050424e-02, 1.731959184787386016e-02, 4.597627796474482859e-02, 5.616295595727652940e-02, 2.087043168457531142e-03, -3.424455567722421018e-02, -1.482523722576715650e-02, -1.911883033238925139e-02, -5.084457200022923090e-02, 3.764884808525000015e-03, 1.016199935556475614e-02, -5.082032188508907311e-02, -5.073609773347733526e-02, 2.724407105589196978e-02, 1.951844190737646659e-02, -4.452515690396557924e-02
8.999748040366871427e-03, -1.986555978384463295e-02, -1.069396577256047365e-02, -9.203583340972933471e-03, -2.031456762937731628e-02, 3.698091839243965867e-02, -3.533892050942376468e-03, -3.280888021631293144e-02, 9.742847333629326215e-03, -2.693063343357734920e-03, -8.107434899640179882e-02, -5.016366760176128869e-02, -6.147040253621275513e-02, -2.439638331853687461e-02, 2.369815124366100520e-02, -7.962554149678685578e-02, -8.621625013015109251e-02, 4.250054365484450675e-02, 1.129791070250146523e-01, -7.044225741530914242e-02, -2.183129434196577623e-02, 1.683121503420676734e-01, 6.789383281352369404e-02, -9.098896646176982128e-04
7.211409024575394025e-03, -2.826913501746104382e-02, 2.813358494315170918e-02, 2.926299652298045700e-02, -4.038943954127296315e-02, 1.163843131497654254e-02, 6.335375809464911800e-02, -2.191815463918960621e-02, -1.963263122983440606e-02, 5.843017411961500679e-02, -3.607123879317999764e-03, -1.934392917977702242e-02, -7.530371743800771955e-02, -9.111087897386303813e-02, 1.740527966685781816e-02, -5.328270901846782204e-02, -1.562858560709512457e-01, 9.298545882853946620e-02, 1.082036579910196639e-01, -1.602177059093054245e-01, -6.677441049755239097e-03, 2.067990488207251953e-01, -1.118883688562195659e-02, -6.908678770089200782e-02
... 78 more rows
